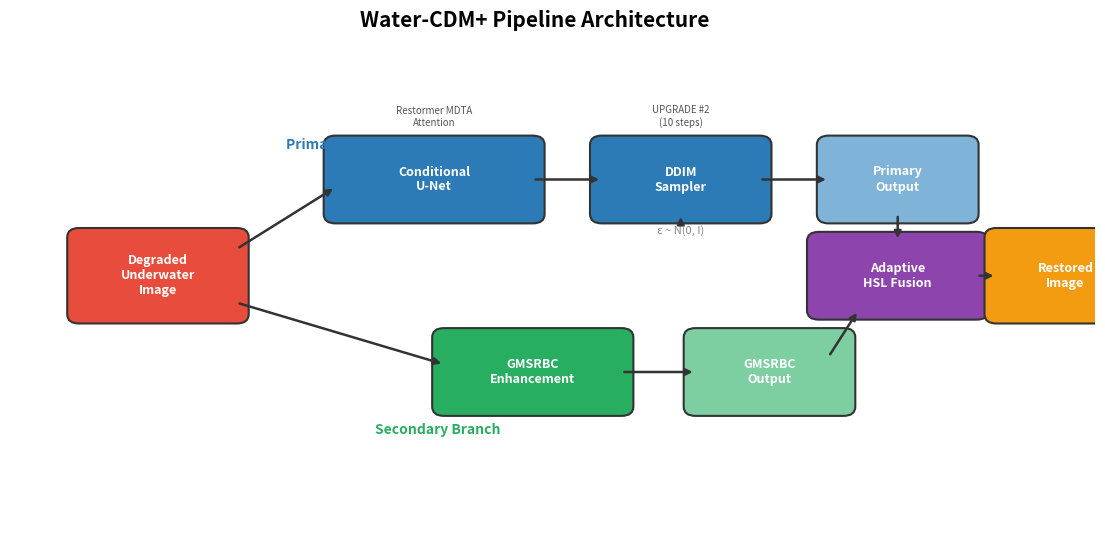

Python code for this plot:
"""Generate metrics table and pipeline diagram for project submission."""

import os
import matplotlib
matplotlib.use("Agg")
import matplotlib.pyplot as plt
import matplotlib.patches as mpatches
from matplotlib.patches import FancyBboxPatch, FancyArrowPatch


def make_metrics_table(save_path):
    fig, ax = plt.subplots(figsize=(8, 3))
    ax.axis("off")

    columns = ["Model", "PSNR ↑", "SSIM ↑", "UIQM ↑", "PIQE ↓"]
    row = ["Water-CDM+ (Ours)", "12.19", "0.30", "4.49", "12.25"]
    colors = ["#e8f4fd"] * 5

    table = ax.table(
        cellText=[row],
        colLabels=columns,
        cellLoc="center",
        loc="center",
        colColours=["#2c7bb6"] * 5,
    )

    table.auto_set_font_size(False)
    table.set_fontsize(12)
    table.scale(1, 2.0)

    for (r, c), cell in table.get_celld().items():
        if r == 0:
            cell.set_text_props(color="white", fontweight="bold", fontsize=11)
            cell.set_facecolor("#2c7bb6")
        else:
            cell.set_facecolor("#e8f4fd")
            cell.set_text_props(fontsize=12)
        cell.set_edgecolor("#cccccc")
        cell.set_linewidth(1.2)

    fig.text(
        0.5, 0.08,
        "CPU-trained  ·  3.26M params  ·  128×128  ·  20000 iterations  ·  50 DDIM steps",
        ha="center", fontsize=9, color="#666666", style="italic",
    )

    fig.suptitle("Quantitative Results", fontsize=14, fontweight="bold", y=0.92)
    fig.savefig(save_path, dpi=150, bbox_inches="tight", facecolor="white")
    plt.close(fig)
    print(f"Saved {save_path}")


def _draw_box(ax, x, y, w, h, text, color="#4a90d9", text_color="white", fontsize=9):
    box = FancyBboxPatch(
        (x - w / 2, y - h / 2), w, h,
        boxstyle="round,pad=0.12", facecolor=color,
        edgecolor="#333333", linewidth=1.5,
    )
    ax.add_patch(box)
    ax.text(x, y, text, ha="center", va="center",
            fontsize=fontsize, fontweight="bold", color=text_color,
            wrap=True)


def _draw_arrow(ax, x1, y1, x2, y2):
    ax.annotate(
        "", xy=(x2, y2), xytext=(x1, y1),
        arrowprops=dict(arrowstyle="-|>", color="#333333", lw=1.8,
                        connectionstyle="arc3,rad=0"),
    )


def make_pipeline_diagram(save_path):
    fig, ax = plt.subplots(figsize=(14, 6))
    ax.set_xlim(-0.5, 10.5)
    ax.set_ylim(-0.5, 5.5)
    ax.axis("off")

    # Input
    _draw_box(ax, 1.0, 2.75, 1.6, 1.0, "Degraded\nUnderwater\nImage", color="#e74c3c")

    # Primary branch
    _draw_box(ax, 3.8, 4.0, 2.0, 0.9, "Conditional\nU-Net", color="#2c7bb6")
    _draw_box(ax, 6.3, 4.0, 1.6, 0.9, "DDIM\nSampler", color="#2c7bb6")
    _draw_box(ax, 8.5, 4.0, 1.4, 0.9, "Primary\nOutput", color="#7fb3d8")

    # Secondary branch
    _draw_box(ax, 4.8, 1.5, 1.8, 0.9, "GMSRBC\nEnhancement", color="#27ae60")
    _draw_box(ax, 7.2, 1.5, 1.5, 0.9, "GMSRBC\nOutput", color="#7dcea0")

    # Fusion
    _draw_box(ax, 8.5, 2.75, 1.6, 0.9, "Adaptive\nHSL Fusion", color="#8e44ad", text_color="white")

    # Final output
    _draw_box(ax, 10.2, 2.75, 1.4, 1.0, "Restored\nImage", color="#f39c12")

    # Arrows: Input → branches
    _draw_arrow(ax, 1.8, 3.1, 2.8, 3.9)   # input → unet
    _draw_arrow(ax, 1.8, 2.4, 3.9, 1.6)   # input → gmsrbc

    # Primary branch arrows
    _draw_arrow(ax, 4.8, 4.0, 5.5, 4.0)   # unet → ddim
    _draw_arrow(ax, 7.1, 4.0, 7.8, 4.0)   # ddim → primary output

    # Secondary branch arrow
    _draw_arrow(ax, 5.7, 1.5, 6.45, 1.5)  # gmsrbc → gmsrbc output

    # To fusion
    _draw_arrow(ax, 8.5, 3.55, 8.5, 3.2)  # primary → fusion
    _draw_arrow(ax, 7.8, 1.7, 8.1, 2.3)   # gmsrbc output → fusion

    # Fusion → final
    _draw_arrow(ax, 9.3, 2.75, 9.5, 2.75) # fusion → restored

    # Branch labels
    ax.text(2.3, 4.4, "Primary Branch", fontsize=10, color="#2c7bb6",
            fontweight="bold", style="italic")
    ax.text(3.2, 0.7, "Secondary Branch", fontsize=10, color="#27ae60",
            fontweight="bold", style="italic")

    # Upgrade labels
    ax.text(3.8, 4.7, "Restormer MDTA\nAttention", fontsize=7, ha="center",
            color="#555555", style="italic")
    ax.text(6.3, 4.7, "UPGRADE #2\n(10 steps)", fontsize=7, ha="center",
            color="#555555", style="italic")

    # Noise input to DDIM
    ax.text(6.3, 3.3, "ε ~ N(0, I)", fontsize=8, ha="center",
            color="#888888", style="italic")
    _draw_arrow(ax, 6.3, 3.4, 6.3, 3.55)

    fig.suptitle("Water-CDM+ Pipeline Architecture", fontsize=15, fontweight="bold", y=0.97)
    fig.savefig(save_path, dpi=150, bbox_inches="tight", facecolor="white")
    plt.close(fig)
    print(f"Saved {save_path}")


if __name__ == "__main__":
    os.makedirs("results", exist_ok=True)
    make_metrics_table("results/metrics_table.png")
    make_pipeline_diagram("results/pipeline.png")
    print("\nAll figures generated.")
